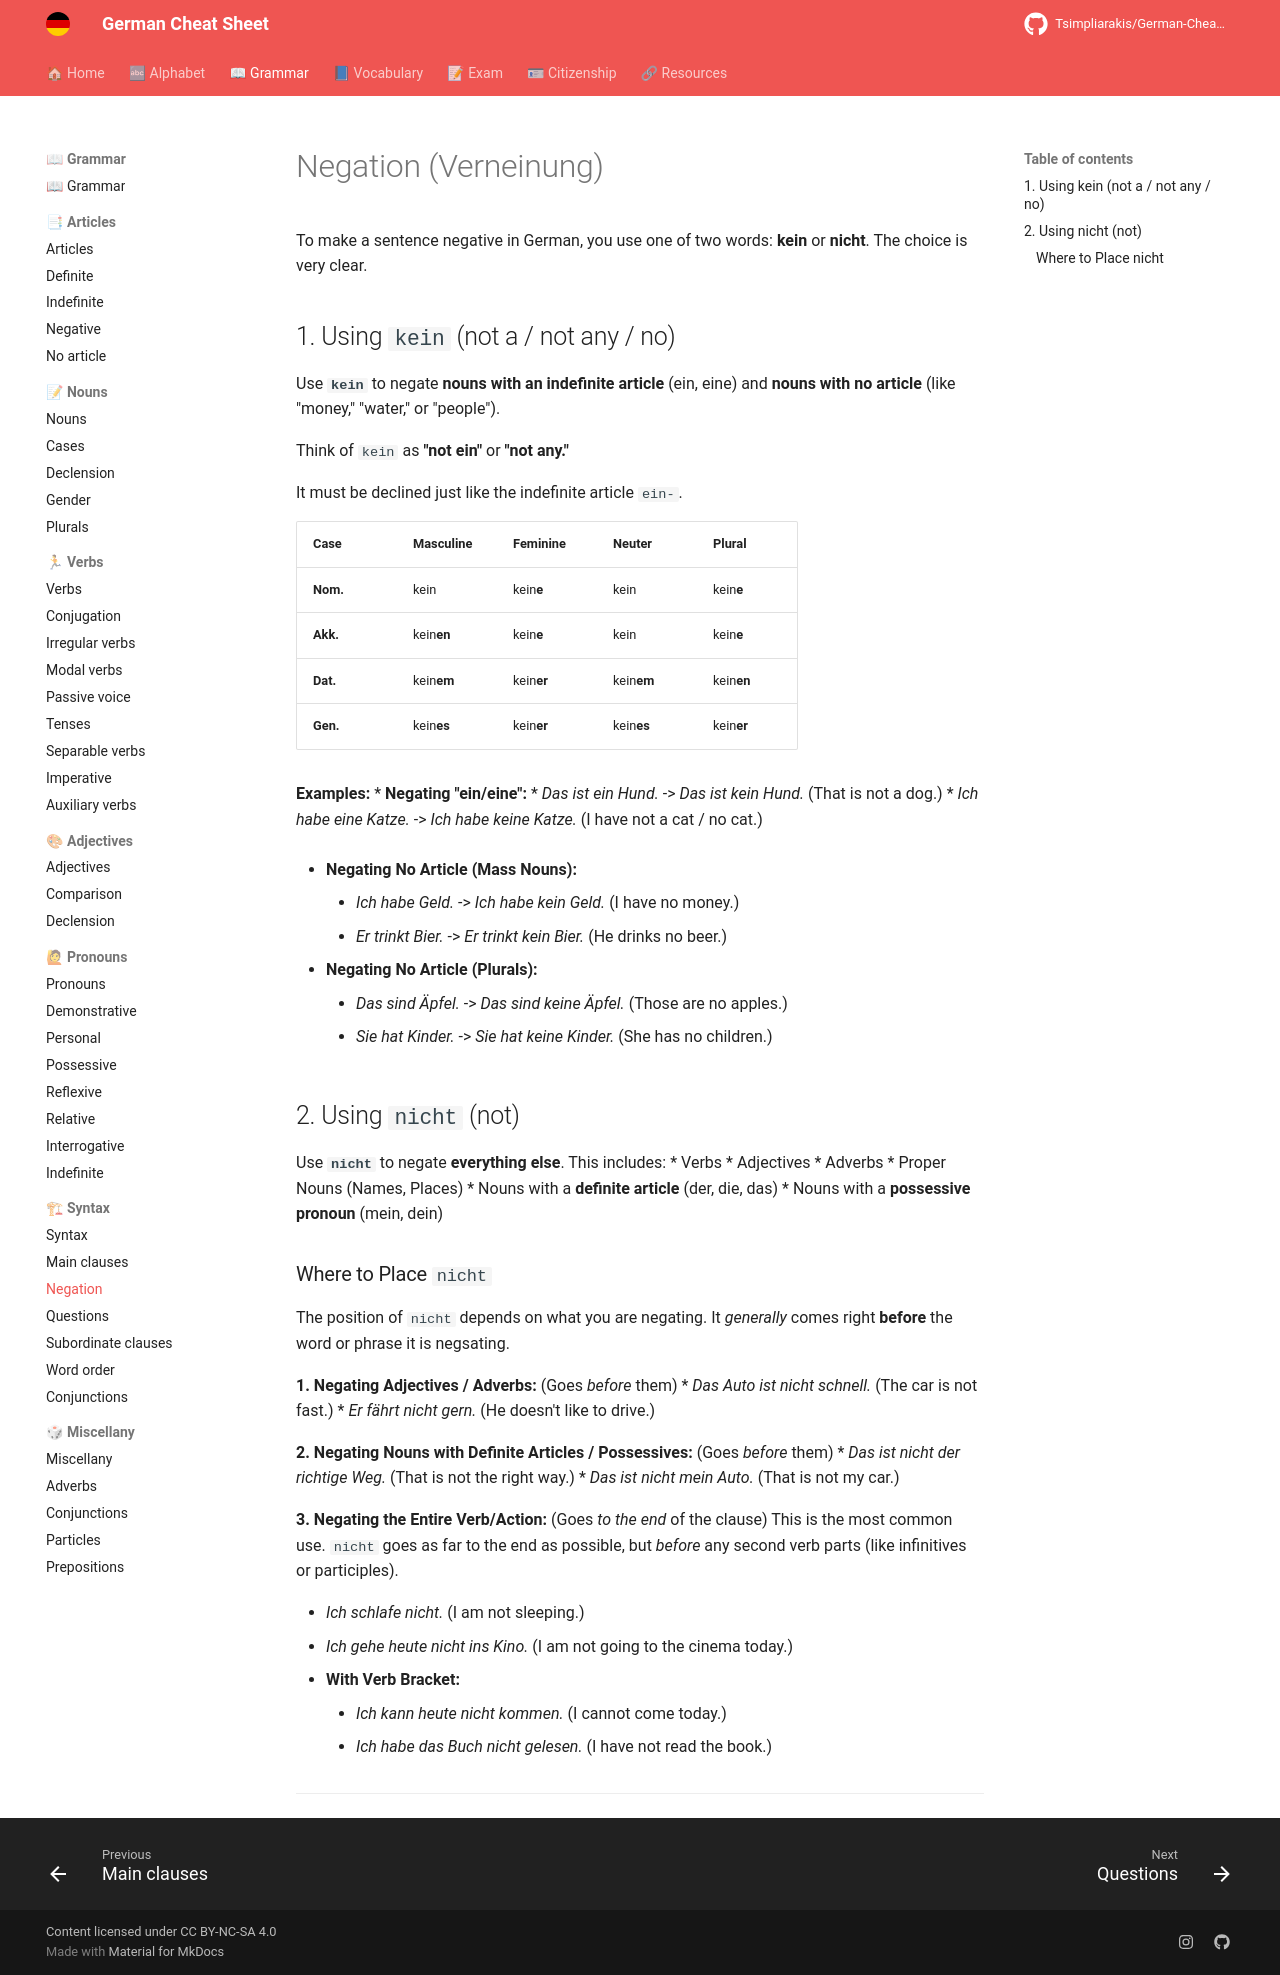

repository: Tsimpliarakis/German-Cheat-Sheet · page: grammar/syntax/negation/index.html · generator: mkdocs

# negation
